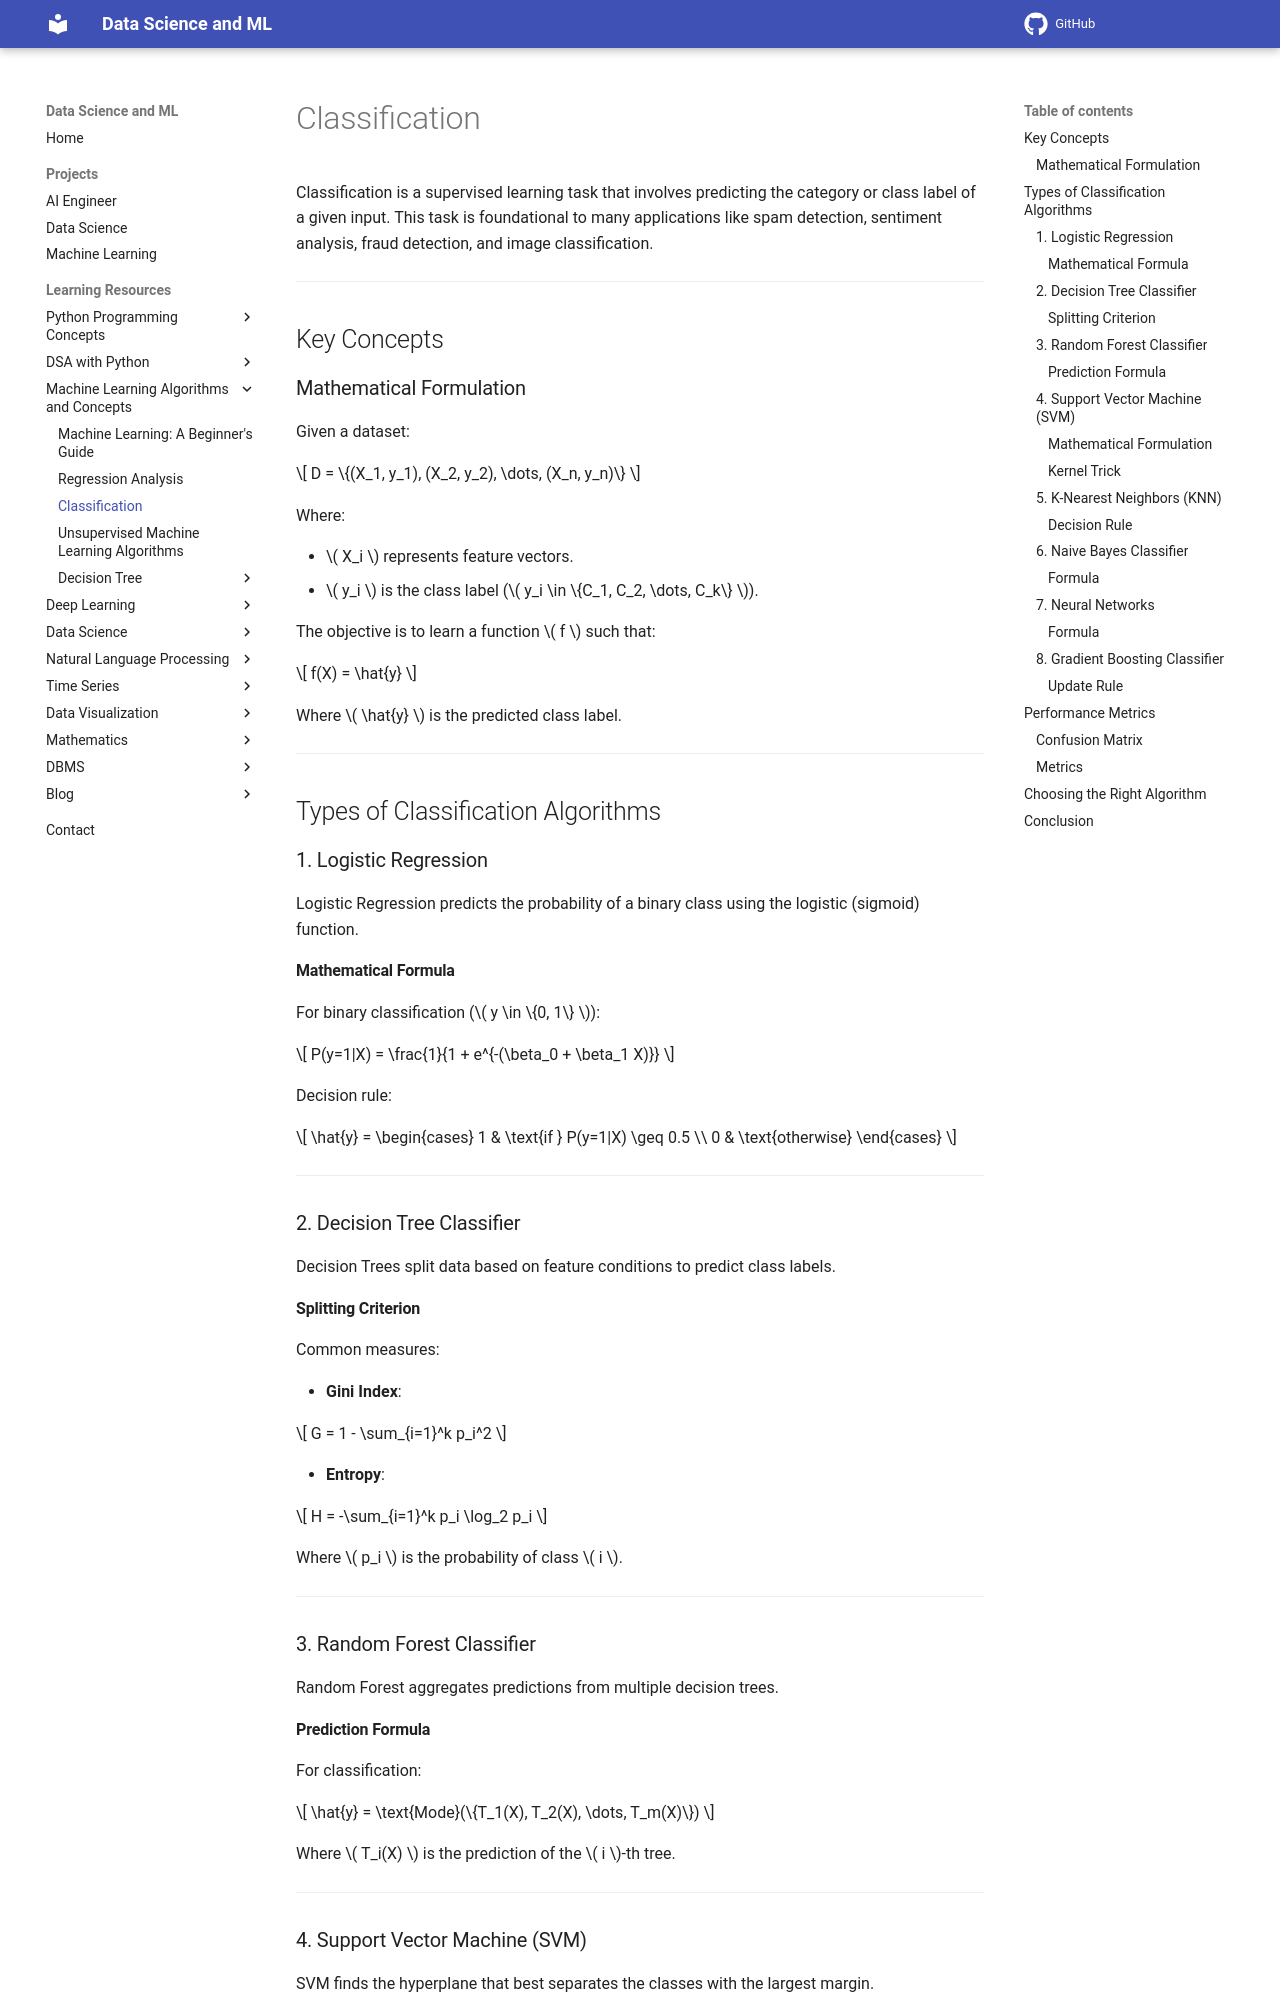

repository: sntoshsah/learning_hub · page: Learning_resources/Machine Learning/classification/index.html · generator: mkdocs

# Classification

Classification is a supervised learning task that involves predicting the category or class label of a given input. This task is foundational to many applications like spam detection, sentiment analysis, fraud detection, and image classification.

---

## Key Concepts

### Mathematical Formulation
Given a dataset:

\[
D = \{(X_1, y_1), (X_2, y_2), \dots, (X_n, y_n)\}
\]

Where:

- \( X_i \) represents feature vectors.
- \( y_i \) is the class label (\( y_i \in \{C_1, C_2, \dots, C_k\} \)).

The objective is to learn a function \( f \) such that:

\[
f(X) = \hat{y}
\]

Where \( \hat{y} \) is the predicted class label.

---

## Types of Classification Algorithms

### 1. Logistic Regression
Logistic Regression predicts the probability of a binary class using the logistic (sigmoid) function.

#### Mathematical Formula
For binary classification (\( y \in \{0, 1\} \)):

\[
P(y=1|X) = \frac{1}{1 + e^{-(\beta_0 + \beta_1 X)}}
\]

Decision rule:

\[
\hat{y} =
\begin{cases}
1 & \text{if } P(y=1|X) \geq 0.5 \\
0 & \text{otherwise}
\end{cases}
\]

---

### 2. Decision Tree Classifier
Decision Trees split data based on feature conditions to predict class labels.

#### Splitting Criterion
Common measures:

- **Gini Index**:

\[
G = 1 - \sum_{i=1}^k p_i^2
\]

- **Entropy**:

\[
H = -\sum_{i=1}^k p_i \log_2 p_i
\]

Where \( p_i \) is the probability of class \( i \).

---

### 3. Random Forest Classifier
Random Forest aggregates predictions from multiple decision trees.

#### Prediction Formula
For classification:

\[
\hat{y} = \text{Mode}(\{T_1(X), T_2(X), \dots, T_m(X)\})
\]

Where \( T_i(X) \) is the prediction of the \( i \)-th tree.


---

### 4. Support Vector Machine (SVM)
SVM finds the hyperplane that best separates the classes with the largest margin.
